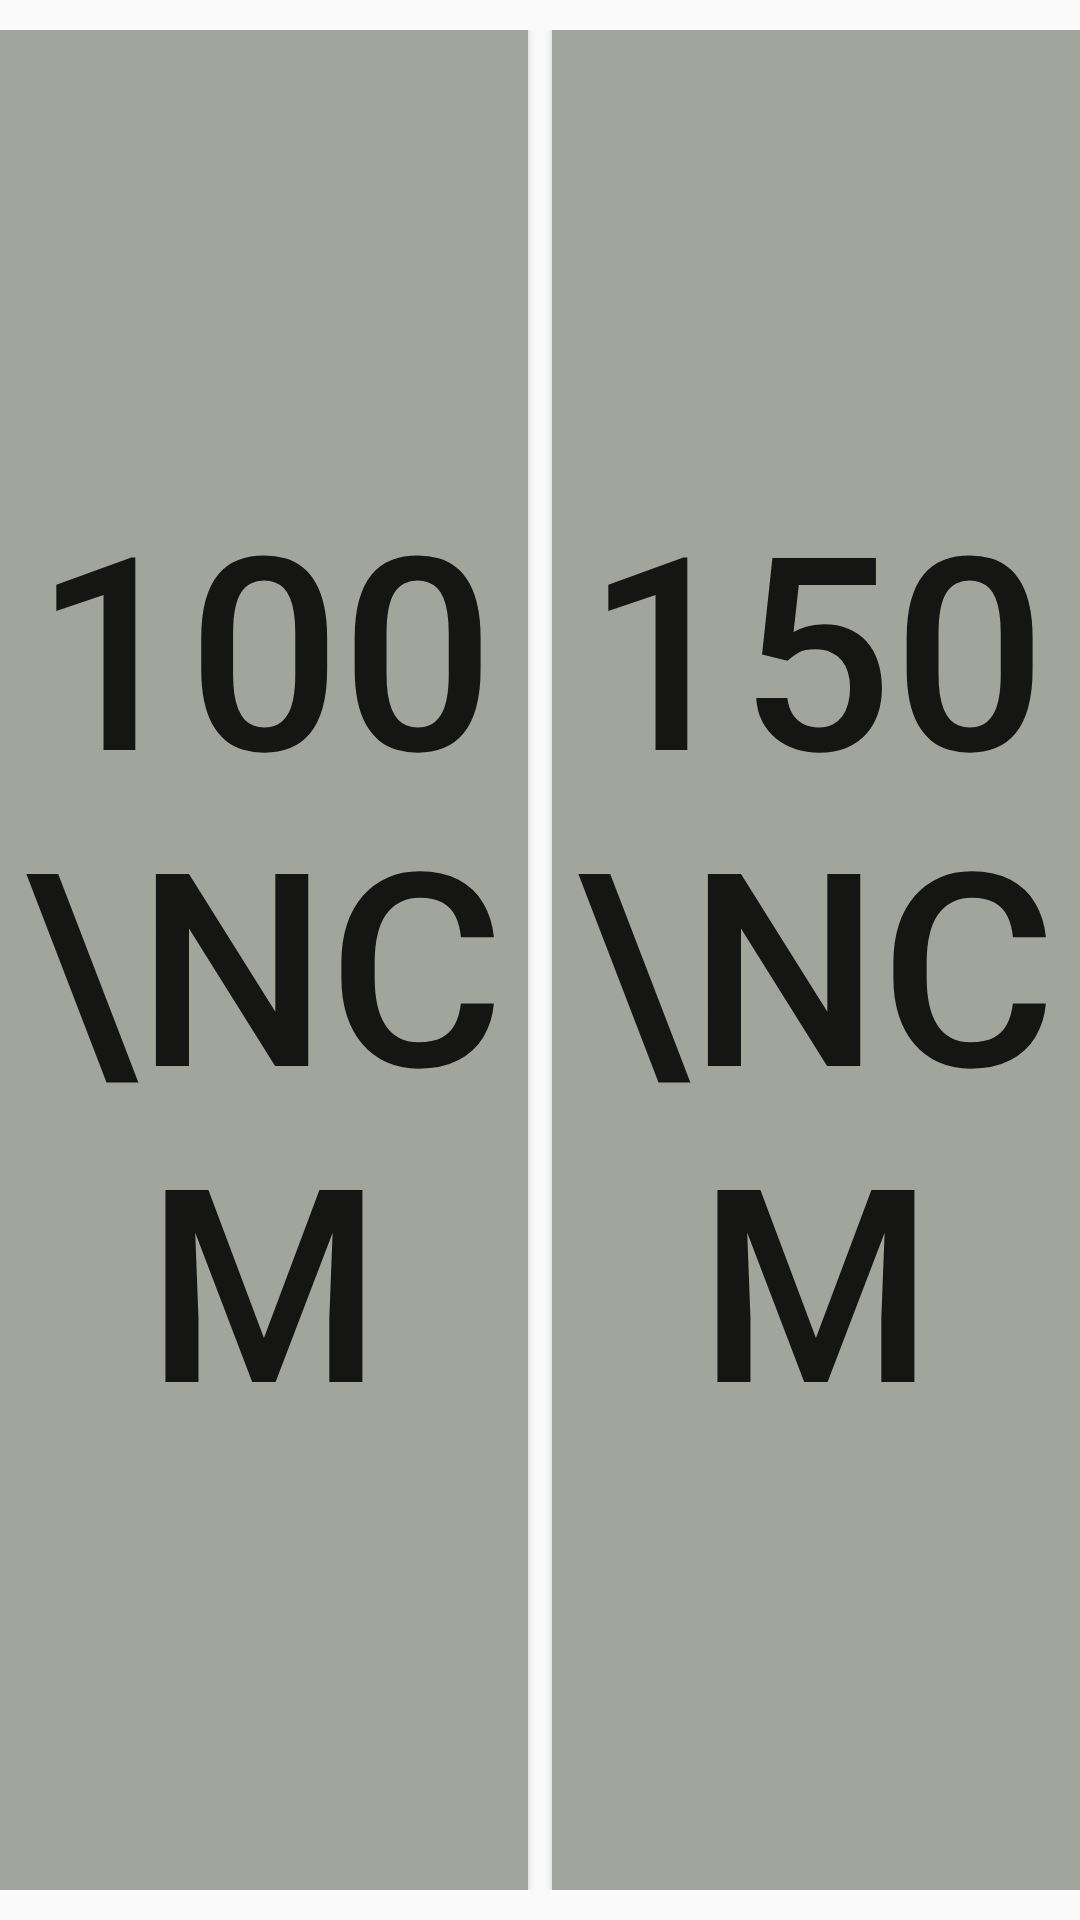

Here is an Android app screen rendered from its layout file. Give the layout XML and the strings, colors and styles it references.
<!-- AndroidManifest.xml: application theme AppTheme -->
<!-- res/layout/fragment_home.xml -->
<?xml version="1.0" encoding="utf-8"?>
<FrameLayout xmlns:android="http://schemas.android.com/apk/res/android"
    xmlns:tools="http://schemas.android.com/tools"
    android:id="@+id/fragment_home"
    android:layout_width="match_parent"
    android:layout_height="match_parent"
    xmlns:app="http://schemas.android.com/apk/res-auto"
    tools:context=".Fragment_home">

    
    <LinearLayout
        android:layout_width="match_parent"
        android:layout_height="match_parent"
        android:layout_marginBottom="10dp"
        android:layout_marginTop="10dp"
        android:orientation="horizontal"
        app:layout_constraintStart_toStartOf="parent"
        app:layout_constraintTop_toTopOf="parent">


        <Button
            android:id="@+id/btn_left_warning"
            android:layout_width="wrap_content"
            android:layout_height="match_parent"
            android:layout_marginRight="4dp"
            android:layout_weight="1"
            android:background="@color/colorNormal"
            android:text="100\nCM"
            android:textSize="90dp" />

        <Button
            android:id="@+id/btn_right_warning"
            android:layout_width="wrap_content"
            android:layout_height="match_parent"
            android:layout_marginLeft="4dp"
            android:layout_weight="1"
            android:background="@color/colorNormal"
            android:textSize="90dp"
            android:text="150\nCM" />

    </LinearLayout>

</FrameLayout>
<!-- resources referenced by this layout -->
<resources>
  <color name="colorNormal">#A1A59C</color>
  <style name="AppTheme" parent="Theme.AppCompat.Light.DarkActionBar">
          
          <item name="colorPrimary">@color/colorPrimary</item>
          <item name="colorPrimaryDark">@color/colorPrimaryDark</item>
          <item name="colorAccent">@color/colorAccent</item>
  
      </style>
  <color name="colorPrimary">#6200EE</color>
  <color name="colorPrimaryDark">#3700B3</color>
  <color name="colorAccent">#03DAC5</color>
</resources>
